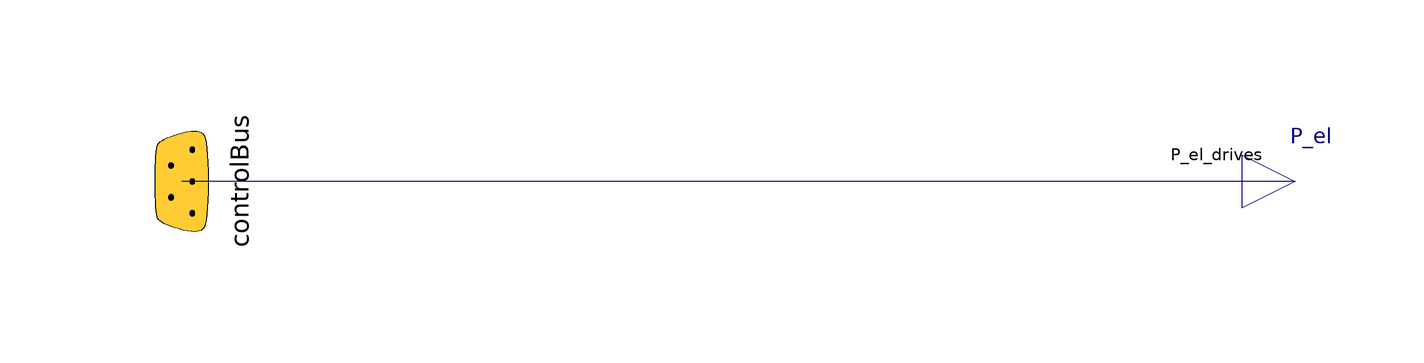

The component connection diagram of the Modelica model below, drawn from its own Placement and Line annotations.

model Drives
  Modelica.Blocks.Examples.BusUsage_Utilities.Interfaces.ControlBus controlBus annotation (Placement(transformation(
        extent={{-20,-20},{20,20}},
        rotation=270,
        origin={-100,0}),iconTransformation(
        extent={{-10,-10},{10,10}},
        rotation=270,
        origin={-100,0})));
  Modelica.Blocks.Interfaces.RealOutput P_el(quantity="Power", unit="W") "Electric power demand of drives"
                                                                         annotation (Placement(transformation(extent={{100,-10},{120,10}})));
equation
  connect(P_el, controlBus.P_el_drives) annotation (Line(points={{110,0},{-100,0}}, color={0,0,127}), Text(
      string="%second",
      index=1,
      extent={{-6,3},{-6,3}},
      horizontalAlignment=TextAlignment.Right));
  annotation (Icon(coordinateSystem(preserveAspectRatio=false), graphics={
        Rectangle(
          extent={{-100,100},{100,-100}},
          lineColor={0,0,0},
          lineThickness=0.5,
          fillColor={0,0,0},
          fillPattern=FillPattern.None),
        Ellipse(
          extent={{-58,30},{-44,-30}},
          lineColor={0,0,0},
          lineThickness=0.5),
        Rectangle(
          extent={{-50,30},{28,-30}},
          lineThickness=0.5,
          fillColor={255,255,255},
          fillPattern=FillPattern.Solid,
          pattern=LinePattern.None),
        Ellipse(
          extent={{20,30},{34,-30}},
          lineColor={0,0,0},
          lineThickness=0.5),
        Line(
          points={{-50,30},{26,30}},
          color={0,0,0},
          thickness=0.5),
        Line(
          points={{-52,-30},{26,-30}},
          color={0,0,0},
          thickness=0.5),
        Ellipse(
          extent={{24,20},{34,-20}},
          lineColor={0,0,0},
          lineThickness=0.5),
        Rectangle(
          extent={{30,20},{60,-20}},
          lineThickness=0.5,
          fillColor={255,255,255},
          fillPattern=FillPattern.Solid,
          pattern=LinePattern.None),
        Line(
          points={{30,20},{60,20}},
          color={0,0,0},
          thickness=0.5),
        Ellipse(
          extent={{56,20},{66,-20}},
          lineColor={0,0,0},
          lineThickness=0.5),
        Line(
          points={{30,-20},{60,-20}},
          color={0,0,0},
          thickness=0.5)}), Diagram(coordinateSystem(preserveAspectRatio=false)));
end Drives;